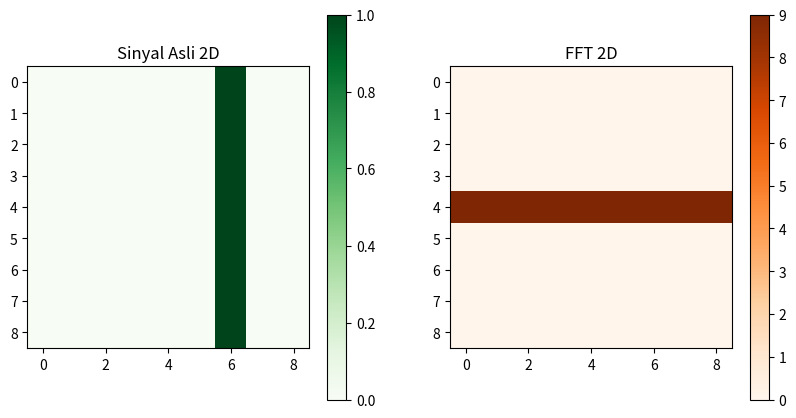

This chart was generated by the following Python code:
# -*- coding: utf-8 -*-
"""
Created on Fri Oct 13 17:54:43 2023

@author: Asus
"""

#ID
print("Nama: Fitria Kusumaningrum")
print("NRP: 5009201044")

import numpy as np
import matplotlib.pyplot as plt

# Tentukan Ukuran Matriks 2D
width, height = 9, 9

# Isi matriks dengan nilai 0 
signal_1d = np.zeros(width * height)

# Konversi matriks 1D ke matriks 2d
# Sinyal interval -A/2 < t < A/2
signal_2d = np.reshape(signal_1d, (width, height))
signal_2d[:,6] = 1

# Algoritma FFT 2D
signal_fft = np.fft.fft2(signal_2d)

# Posisikan hasil FFT di tengah spektrum
signal_fft_shifted = np.fft.fftshift(signal_fft)

# Hitung nilai besaran spektrum
magnitude_spectrum = np.abs(signal_fft_shifted)

# Plot sinyal asli dan sinyal hasil FFT
plt.figure(figsize=(10, 5))

plt.subplot(1, 2, 1)
plt.title('Sinyal Asli 2D')
plt.imshow(signal_2d, cmap='Greens')
plt.colorbar()

plt.subplot(1, 2, 2)
plt.title('FFT 2D')
plt.imshow(magnitude_spectrum, cmap='Oranges')
plt.colorbar()
plt.show()